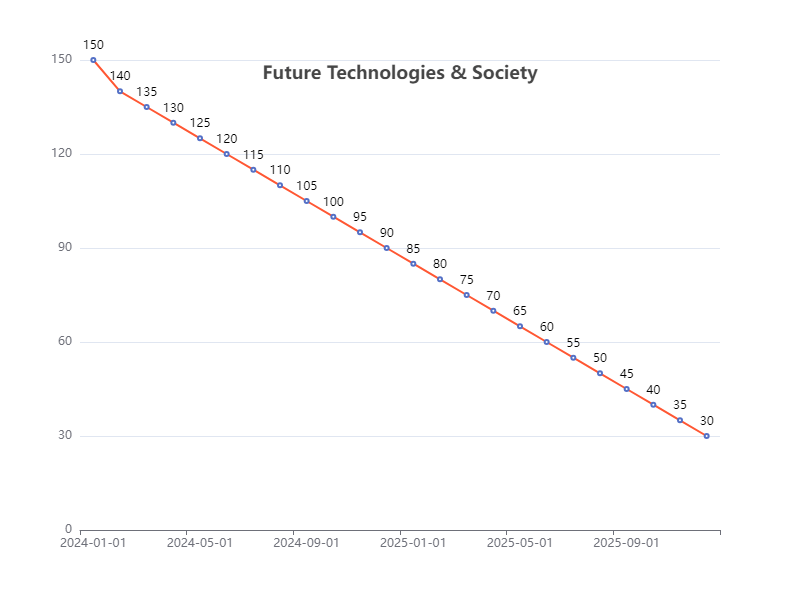

The table this chart was drawn from, first rows:
Date, Value
2024-01-01, 150
2024-02-01, 140
2024-03-01, 135
2024-04-01, 130
2024-05-01, 125
2024-06-01, 120
2024-07-01, 115
2024-08-01, 110
2024-09-01, 105
2024-10-01, 100
2024-11-01, 95
2024-12-01, 90
2025-01-01, 85
2025-02-01, 80
2025-03-01, 75
2025-04-01, 70
2025-05-01, 65
2025-06-01, 60
2025-07-01, 55
2025-08-01, 50
2025-09-01, 45
2025-10-01, 40
2025-11-01, 35
2025-12-01, 30
